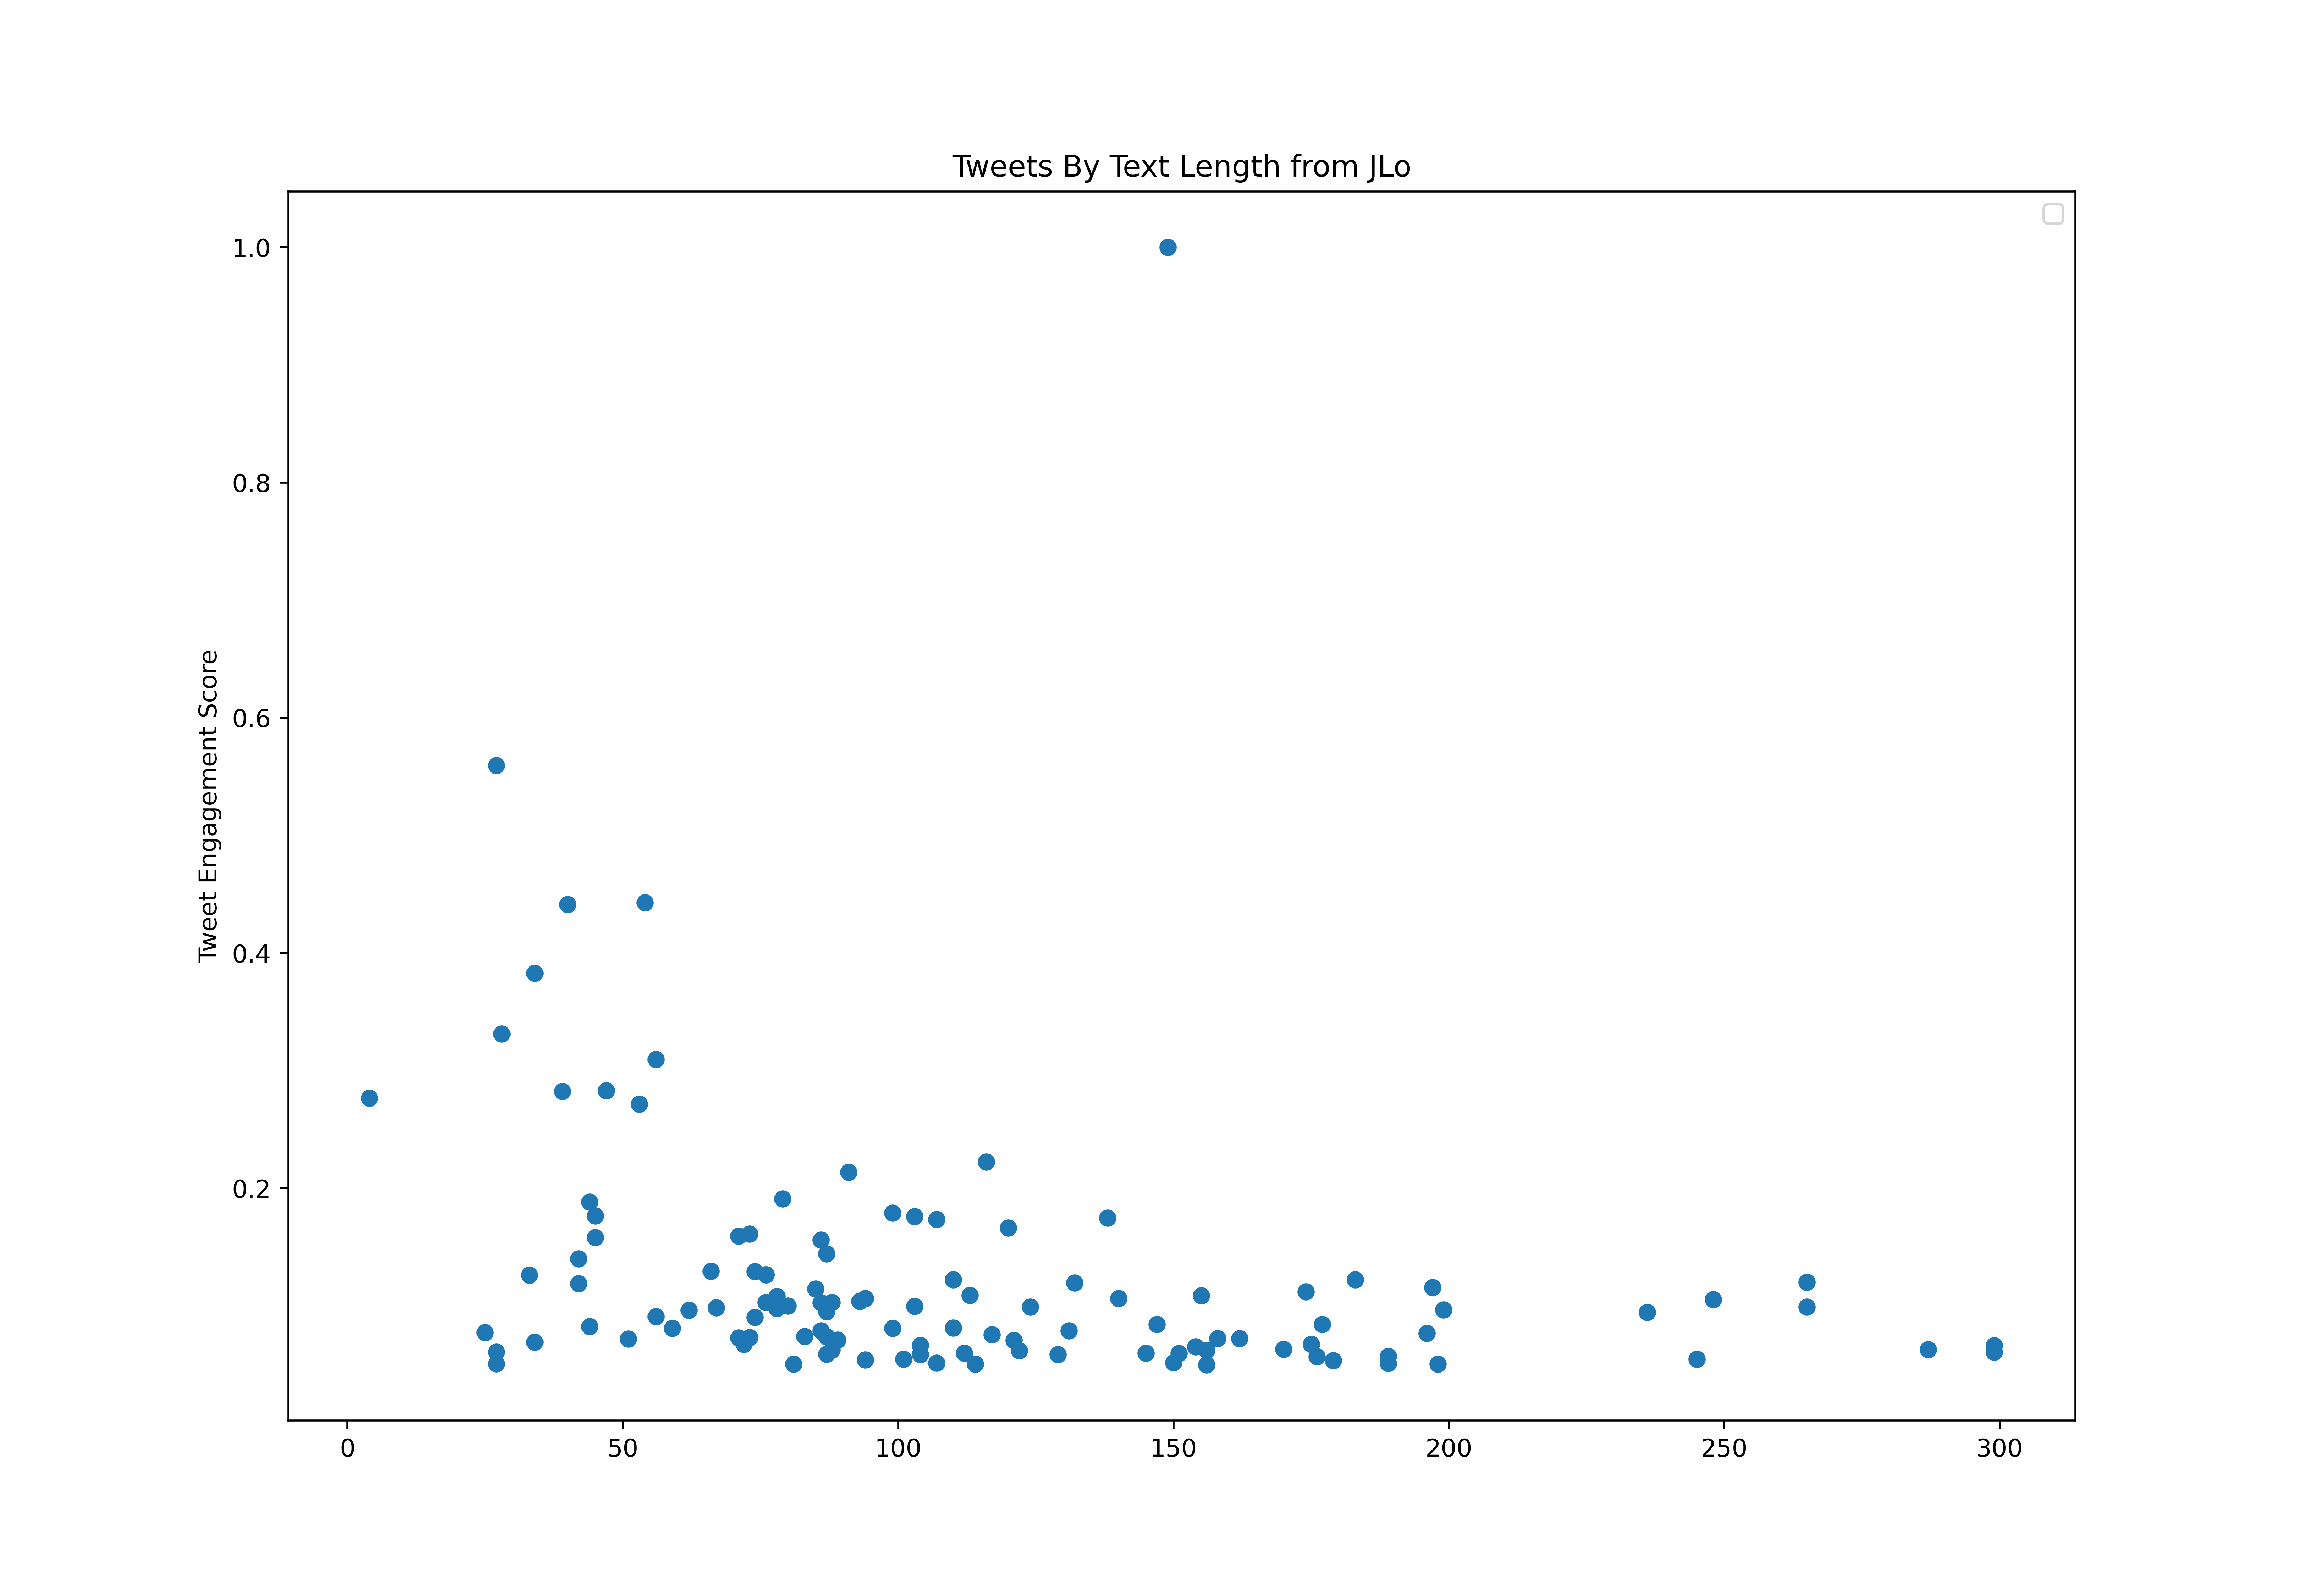

The data file committed next to this chart (first rows):
id, created_at, score, text_length
1442820369757343748, 2021-09-28T11:55:57.000Z, 208155, 150
1442822541861535751, 2021-09-28T12:04:34.000Z, 459209, 85
1442824503294259200, 2021-09-28T12:12:22.000Z, 267557, 104
1442867163841269770, 2021-09-28T15:01:53.000Z, 174515, 180
1443027442705207298, 2021-09-29T01:38:47.000Z, 118645, 29
1443947698906750977, 2021-10-01T14:35:33.000Z, 393582, 78
1444034789913231361, 2021-10-01T20:21:37.000Z, 413979, 76
1445524318096482317, 2021-10-05T23:00:28.000Z, 170192, 116
1446814550804688904, 2021-10-09T12:27:24.000Z, 697382, 107
1447633779078545408, 2021-10-11T18:42:43.000Z, 1773202, 40
1448313965793067016, 2021-10-13T15:45:32.000Z, 478021, 42
1449044247265509376, 2021-10-15T16:07:25.000Z, 437137, 155
1449866349296062469, 2021-10-17T22:34:09.000Z, 701570, 138
1450129950351101953, 2021-10-18T16:01:36.000Z, 626865, 86
1451607618397474823, 2021-10-22T17:53:20.000Z, 150248, 105
1452663342602936325, 2021-10-25T15:48:24.000Z, 114978, 130
1452731579231469569, 2021-10-25T20:19:33.000Z, 79957, 215
1453124909140373507, 2021-10-26T22:22:30.000Z, 2247783, 27
1453716184658939907, 2021-10-28T13:32:01.000Z, 397498, 124
1453716657197649929, 2021-10-28T13:33:54.000Z, 427086, 94
1454133185130860548, 2021-10-29T17:09:02.000Z, 206073, 107
1454137370542948356, 2021-10-29T17:25:40.000Z, 110133, 52
1454191813158313986, 2021-10-29T21:02:00.000Z, 562166, 42
1454195330866552833, 2021-10-29T21:15:59.000Z, 311384, 25
1454226746958487558, 2021-10-29T23:20:49.000Z, 91548, 85
1454226855758745602, 2021-10-29T23:21:15.000Z, 109771, 70
1454310506571862016, 2021-10-30T04:53:39.000Z, 198014, 129
1454311306282954757, 2021-10-30T04:56:49.000Z, 113393, 41
1454497370209546243, 2021-10-30T17:16:10.000Z, 148097, 160
1454646757522956295, 2021-10-31T03:09:47.000Z, 719002, 99
1454651132748316676, 2021-10-31T03:27:10.000Z, 519177, 74
1454662095153156102, 2021-10-31T04:10:44.000Z, 491174, 183
1455010237086199814, 2021-11-01T03:14:07.000Z, 316296, 131
1455048986507702275, 2021-11-01T05:48:06.000Z, 111627, 30
1455049483021021185, 2021-11-01T05:50:04.000Z, 180062, 36
1455049664818868229, 2021-11-01T05:50:48.000Z, 278106, 34
1455595811199328261, 2021-11-02T18:00:59.000Z, 270704, 175
1456326692394385411, 2021-11-04T18:25:15.000Z, 386813, 62
1456792649097105411, 2021-11-06T01:16:48.000Z, 126478, 112
1457791714018557955, 2021-11-08T19:26:43.000Z, 138431, 39
1458163752210092035, 2021-11-09T20:05:04.000Z, 433945, 78
1458850647046967298, 2021-11-11T17:34:33.000Z, 423170, 248
1458906373442322434, 2021-11-11T21:15:59.000Z, 215648, 179
1459198799943856130, 2021-11-12T16:37:59.000Z, 151674, 70
1459924811082174466, 2021-11-14T16:42:53.000Z, 1778590, 54
1460136837914058754, 2021-11-15T06:45:24.000Z, 338595, 177
1460373737673420800, 2021-11-15T22:26:46.000Z, 63929, 95
1461017294327271427, 2021-11-17T17:04:02.000Z, 465095, 197
1461060656166170633, 2021-11-17T19:56:20.000Z, 60149, 87
1461060853533347840, 2021-11-17T19:57:07.000Z, 60330, 114
1461060994591957001, 2021-11-17T19:57:40.000Z, 36447, 84
1461061041463259142, 2021-11-17T19:57:52.000Z, 33663, 82
1461061143087042562, 2021-11-17T19:58:16.000Z, 37851, 98
1461061176985407488, 2021-11-17T19:58:24.000Z, 39186, 82
1461061759410716672, 2021-11-17T20:00:43.000Z, 30154, 82
1461061794022133765, 2021-11-17T20:00:51.000Z, 34047, 82
1461061845993680896, 2021-11-17T20:01:03.000Z, 28841, 82
1461061895150981127, 2021-11-17T20:01:15.000Z, 31602, 82
1461062185396805637, 2021-11-17T20:02:24.000Z, 89940, 117
1461062217986572288, 2021-11-17T20:02:32.000Z, 37103, 82
... 136 more rows
